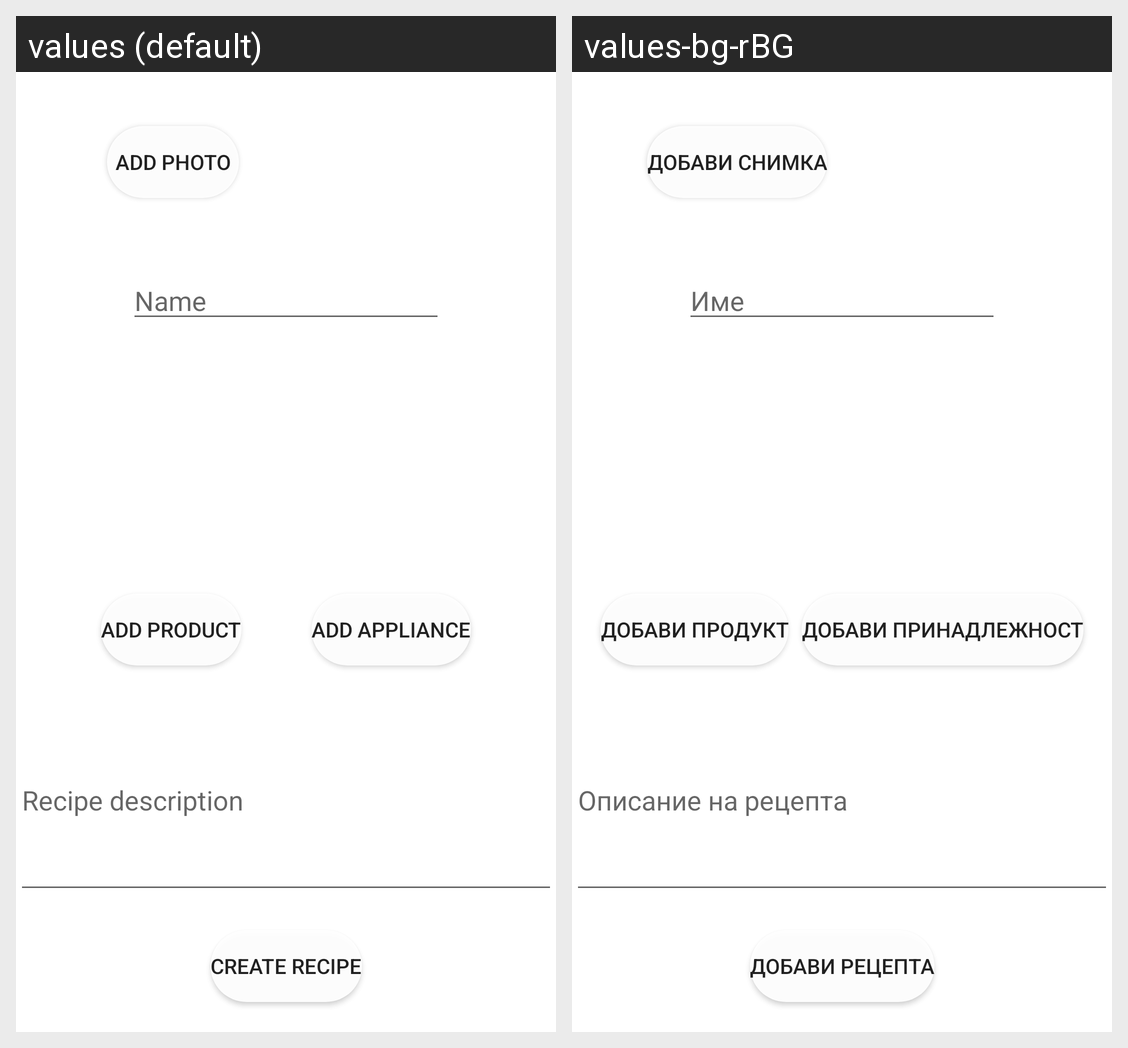

The Android screen above is rendered under two locales of the same app. Produce the string resources it draws, with the default and per-locale values.
Android screen res/layout/create_recipe.xml rendered under 2 locales, left to right: values (default), values-bg-rBG. Device: Nexus 5 (rendered at 1080×1920; each locale shown at half size, 540×960, under a caption strip naming it); theme Theme.WhatToCook.
Strings drawn on this screen, with the default value and each locale's value (text and hints the layout hard-codes, and strings that could not be matched under every locale, appear in the picture but are not listed):

AddPhoto
  values: Add photo
  values-bg-rBG: Добави снимка

AddRecipe
  values: Create recipe
  values-bg-rBG: Добави рецепта

Name
  values: Name
  values-bg-rBG: Име

AddProduct
  values: Add product
  values-bg-rBG: Добави продукт

AddAppliance
  values: Add appliance
  values-bg-rBG: Добави принадлежност

RecipeDescription
  values: Recipe description
  values-bg-rBG: Описание на рецепта
